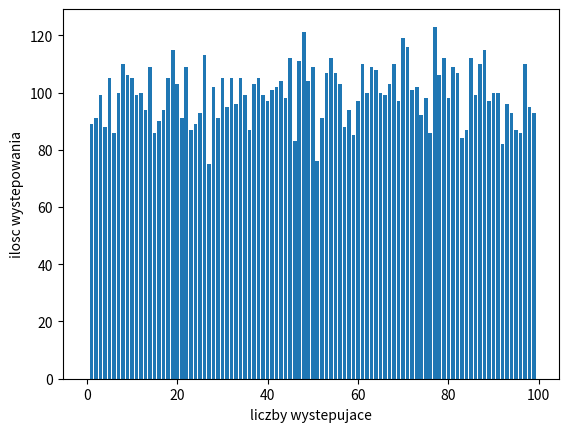

Source code (Python):
import matplotlib.pyplot as plt
import numpy
import random

arr_of_nums = []
numbers = []

values_of_num = []

for i in range(100):
    num = int(i)
    numbers.append(num)

for random_number in range(10000):
    number = int(random.randint(1,100));
    arr_of_nums.append(number)

for x in numbers:
    values_of_num.append(arr_of_nums.count(x))

print(numbers)
print(values_of_num)

plt.bar(numbers, values_of_num)

plt.xlabel("liczby wystepujace")
plt.ylabel("ilosc wystepowania")

plt.show()